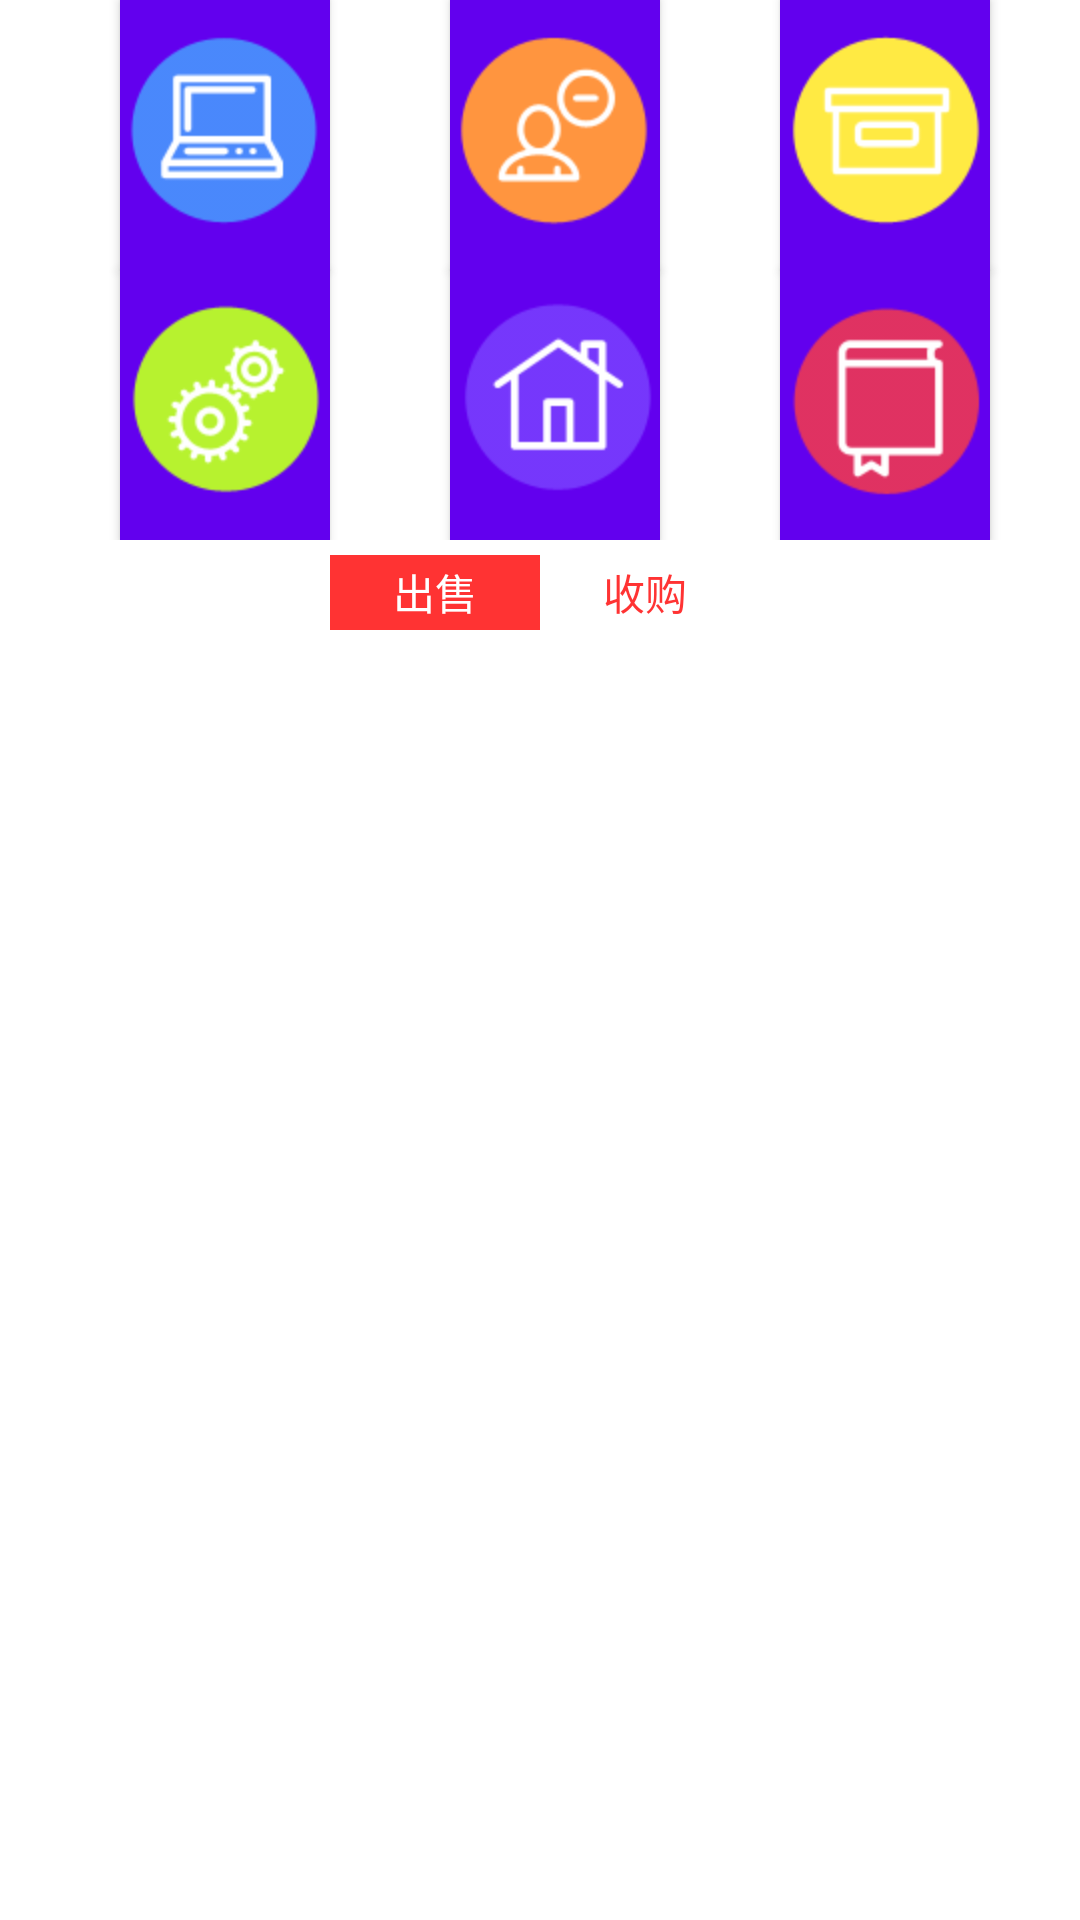

Produce the Android XML layout that renders to this screen, including the resource entries it uses.
<!-- AndroidManifest.xml: fallback theme Theme.MaterialComponents.DayNight.NoActionBar -->
<!-- res/layout/recycler_headview.xml -->
<?xml version="1.0" encoding="utf-8"?>
<LinearLayout xmlns:android="http://schemas.android.com/apk/res/android"
    android:layout_width="match_parent"
    android:layout_height="match_parent"
    android:orientation="vertical">


    <cn.bingoogolapple.bgabanner.BGABanner xmlns:android="http://schemas.android.com/apk/res/android"
        xmlns:app="http://schemas.android.com/apk/res-auto"
        android:id="@+id/banner_splash_pager"
        android:layout_width="match_parent"
        android:layout_height="130dp"
        android:visibility="gone"
        app:banner_pointAutoPlayAble="true"
        app:banner_pointGravity="center_horizontal"
        app:banner_pointTopBottomMargin="15dp" />


    <GridLayout
        android:layout_width="match_parent"
        android:layout_height="wrap_content"
        android:background="#fff"
        android:columnCount="3"
        android:orientation="horizontal"
        android:rowCount="2">

        <Button
            android:id="@+id/digital_sale"
            android:layout_width="70dp"
            android:layout_height="90dp"
            android:layout_marginLeft="40dp"
            android:background="@color/white"
            android:drawableTop="@drawable/digital_sale"
            android:text="数码类"
            android:textColor="#336699" />

        <Button
            android:id="@+id/find_parttime"
            android:layout_width="70dp"
            android:layout_height="90dp"
            android:layout_marginLeft="40dp"
            android:background="@color/white"
            android:drawableTop="@drawable/find_parttime"
            android:text="招聘兼职"
            android:textColor="#cc6633" />

        <Button
            android:id="@+id/daily_supplies"
            android:layout_width="70dp"
            android:layout_height="90dp"
            android:layout_marginLeft="40dp"
            android:background="@color/white"
            android:drawableTop="@drawable/daily_supplies"
            android:text="日常用品"
            android:textColor="#cccc00" />

        <Button
            android:id="@+id/bike_specialsale"
            android:layout_width="70dp"
            android:layout_height="90dp"
            android:layout_marginLeft="40dp"
            android:background="@color/white"
            android:drawableTop="@drawable/bike_specialsale"
            android:text="单车特卖区"
            android:textColor="#666600" />

        <Button
            android:id="@+id/house_renting"
            android:layout_width="70dp"
            android:layout_height="90dp"
            android:layout_marginLeft="40dp"
            android:background="@color/white"
            android:drawableTop="@drawable/house_renting"
            android:text="房屋租赁"
            android:textColor="#663399" />

        <Button
            android:id="@+id/book_sale"
            android:layout_width="70dp"
            android:layout_height="90dp"
            android:layout_marginLeft="40dp"
            android:background="@color/white"
            android:drawableTop="@drawable/book_sale"
            android:text="书摊"
            android:textColor="#cc3333" />
    </GridLayout>

    <RelativeLayout
        android:layout_width="match_parent"
        android:layout_height="wrap_content">

        <RadioGroup
            android:id="@+id/radiogroup"
            android:layout_width="wrap_content"
            android:layout_height="wrap_content"
            android:layout_centerHorizontal="true"
            android:layout_marginTop="5dp"
            android:orientation="horizontal">

            <RadioButton
                android:id="@+id/sale"
                style="@style/radiobuttonstyle2"
                android:background="@drawable/radio_button_selector"
                android:checked="true"
                android:text="出售"
                android:textColor="@color/text_color_selector" />

            <RadioButton
                android:id="@+id/buy"
                style="@style/radiobuttonstyle2"
                android:background="@drawable/radio_button_selector"
                android:text="收购"
                android:textColor="@color/text_color_selector" />
        </RadioGroup>


    </RelativeLayout>
</LinearLayout>
<!-- resources referenced by this layout -->
<resources>
  <color name="white">#ffffff</color>
  <!-- drawable bike_specialsale: png bitmap (drawable-hdpi, 7486 bytes) -->
  <!-- drawable book_sale: png bitmap (drawable-hdpi, 5009 bytes) -->
  <!-- drawable daily_supplies: png bitmap (drawable-hdpi, 4577 bytes) -->
  <!-- drawable digital_sale: png bitmap (drawable-hdpi, 5207 bytes) -->
  <!-- drawable find_parttime: png bitmap (drawable-hdpi, 6085 bytes) -->
  <!-- drawable house_renting: png bitmap (drawable-hdpi, 5504 bytes) -->
  <!-- drawable radio_button_selector (drawable) -->
  <?xml version="1.0" encoding="utf-8"?>
  <selector xmlns:android="http://schemas.android.com/apk/res/android">
  <item android:state_checked="true" android:drawable="@color/tab_red"></item>
  <item android:state_checked="false" android:drawable="@color/white"></item>
  </selector>
  <style name="radiobuttonstyle2">
          <item name="android:layout_width">70dp</item>
          <item name="android:layout_height">25dp</item>
          <item name="android:button">@null</item>
          <item name="android:gravity">center</item>
      </style>
  <color name="tab_red">#ff3333</color>
</resources>
